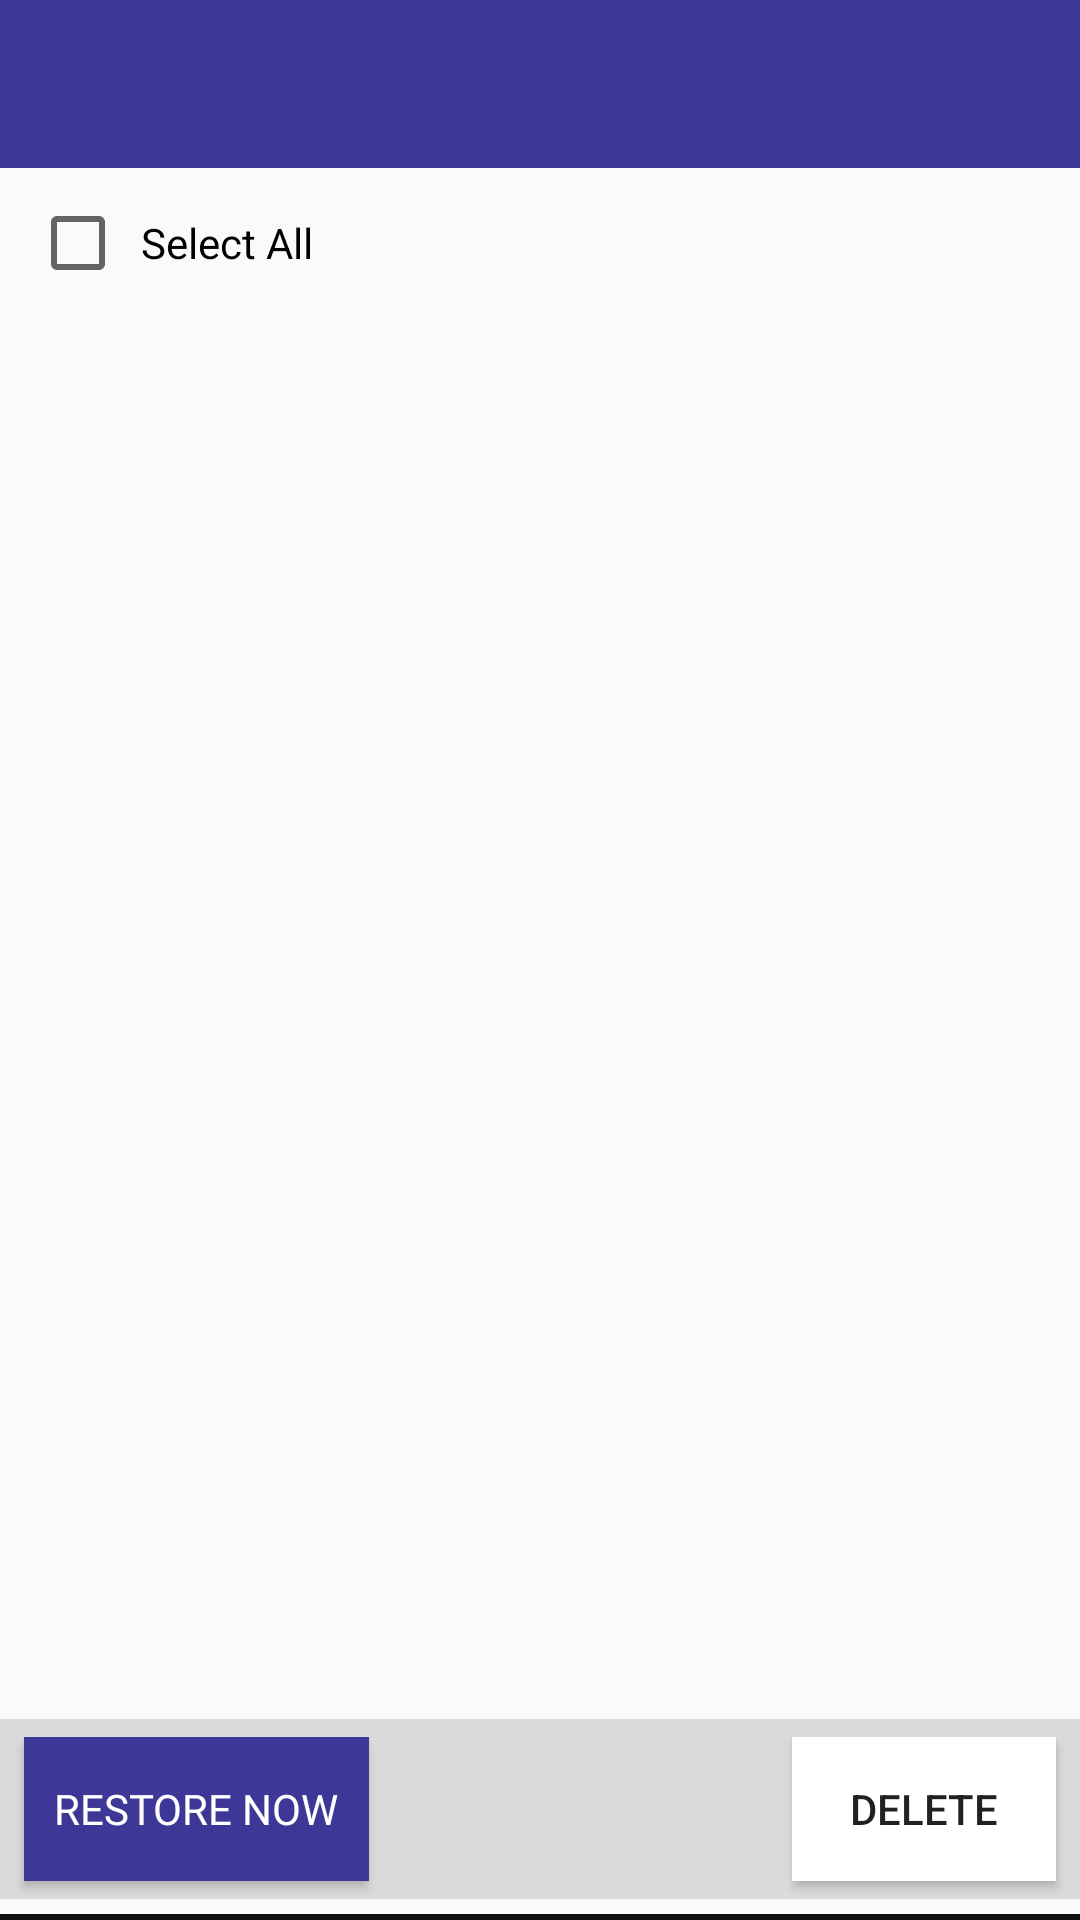

This screen was rendered from an Android layout file. Write that file and the resources it references.
<!-- AndroidManifest.xml: application theme AppTheme -->
<!-- res/layout/activity_photos.xml -->
<?xml version="1.0" encoding="utf-8"?>
<LinearLayout xmlns:android="http://schemas.android.com/apk/res/android"
    xmlns:aapt="http://schemas.android.com/aapt"
    xmlns:app="http://schemas.android.com/apk/res-auto"
    android:id="@+id/PhotoActivity"
    android:layout_width="match_parent"
    android:layout_height="match_parent"
    android:orientation="vertical">

    <androidx.appcompat.widget.Toolbar
        android:id="@+id/toolbar"
        android:layout_width="match_parent"
        android:layout_height="wrap_content"
        android:background="@color/colorPrimary"
        android:minHeight="?attr/actionBarSize"
        android:theme="@style/ThemeOverlay.AppCompat.Dark.ActionBar"
        app:popupTheme="@style/ThemeOverlay.AppCompat.Light"
        app:titleTextAppearance="@style/textsizetoolbar" />

    <LinearLayout
        android:id="@+id/TOPButtonsDIV"
        android:layout_width="match_parent"
        android:layout_height="wrap_content"
        android:gravity="center"
        android:orientation="horizontal"
        android:visibility="gone">

        <Button
            android:id="@+id/btnAll"
            android:layout_width="0dp"
            android:layout_height="wrap_content"
            android:layout_weight="1"
            android:background="@color/helper1"
            android:text="@string/SizeShow_all"
            android:textColor="@color/white"
            android:textSize="16sp" />

        <Button
            android:id="@+id/btnIcons"
            android:layout_width="0dp"
            android:layout_height="wrap_content"
            android:layout_weight="1"
            android:background="@color/helper1"
            android:text="@string/SizeShow_icon"
            android:textColor="@color/white"
            android:textSize="16sp" />

        <Button
            android:id="@+id/btnMedium"
            android:layout_width="0dp"
            android:layout_height="wrap_content"
            android:layout_weight="1"
            android:background="@color/helper1"
            android:text="@string/SizeShow_medium"
            android:textColor="@color/white"
            android:textSize="16sp" />

        <Button
            android:id="@+id/btnLarge"
            android:layout_width="0dp"
            android:layout_height="wrap_content"
            android:layout_weight="1"
            android:background="@color/helper1"
            android:text="@string/SizeShow_large"
            android:textColor="@color/white"
            android:textSize="16sp" />
    </LinearLayout>

    <LinearLayout
        android:id="@+id/SelectDIV"
        android:layout_width="match_parent"
        android:layout_height="wrap_content"
        android:gravity="left"
        android:orientation="horizontal">

        <CheckBox
            android:id="@+id/checkboxSelectAll"
            android:layout_width="wrap_content"
            android:layout_height="50dp"
            android:layout_marginStart="10dp"
            android:paddingLeft="5dp"
            android:text="@string/selectAll" />
    </LinearLayout>

    <androidx.recyclerview.widget.RecyclerView
        android:id="@+id/gv_folder"
        android:layout_width="match_parent"
        android:layout_height="0dp"
        android:layout_gravity="center_horizontal"
        android:layout_weight="1"
        android:clipToPadding="false"
        android:scrollbarThumbVertical="@drawable/ic_scrollbar"
        android:scrollbars="vertical" />

    <RelativeLayout
        android:id="@+id/relativeLayout1"
        android:layout_width="match_parent"
        android:layout_height="60dp"
        android:background="@color/helper2"
        android:paddingTop="6dp">

        <Button
            android:id="@+id/btnRestore"
            android:layout_width="wrap_content"
            android:layout_height="wrap_content"
            android:layout_alignParentLeft="true"
            android:layout_gravity="start"
            android:layout_marginStart="8dp"
            android:background="@color/colorPrimary"
            android:clickable="true"
            android:fontFamily="@font/roboto_regular"
            android:paddingStart="10dp"
            android:paddingEnd="10dp"
            android:text="@string/restore_now"
            android:textColor="@color/white" />

        <Button
            android:id="@+id/btnDelete"
            android:layout_width="wrap_content"
            android:layout_height="wrap_content"
            android:layout_alignParentRight="true"
            android:layout_marginEnd="8dp"
            android:background="@color/white"
            android:text="@string/delete_now" />
    </RelativeLayout>

    <View
        android:layout_width="match_parent"
        android:layout_height="2dp"
        android:layout_marginTop="5dp"
        android:background="#ee000000" />
</LinearLayout>
<!-- resources referenced by this layout -->
<resources>
  <color name="colorPrimary">#3d3897</color>
  <color name="helper1">#9a93ad</color>
  <color name="helper2">#dbdbdb</color>
  <color name="white">#ffffff</color>
  <string name="SizeShow_all">All</string>
  <string name="SizeShow_icon">Icons</string>
  <string name="SizeShow_large">Large</string>
  <string name="SizeShow_medium">Medium</string>
  <string name="delete_now">Delete</string>
  <string name="restore_now">Restore Now</string>
  <string name="selectAll">Select All</string>
  <style name="textsizetoolbar">
          <item name="android:textSize">@dimen/size_toolbar</item>
          <item name="android:textStyle">bold</item>
          <item name="android:textAllCaps">true</item>
          <item name="android:fontFamily">@font/roboto_regular</item>
          <item name="textAllCaps">true</item>
      </style>
  <style name="AppTheme" parent="Theme.AppCompat.Light.NoActionBar">
          <item name="colorPrimary">@color/colorPrimary</item>
          <item name="colorPrimaryDark">@color/colorPrimaryDark</item>
          <item name="colorAccent">@color/colorAccent</item>
      </style>
  <dimen name="size_toolbar">15sp</dimen>
  <color name="colorPrimaryDark">#171327</color>
  <color name="colorAccent">#5352ed</color>
</resources>
